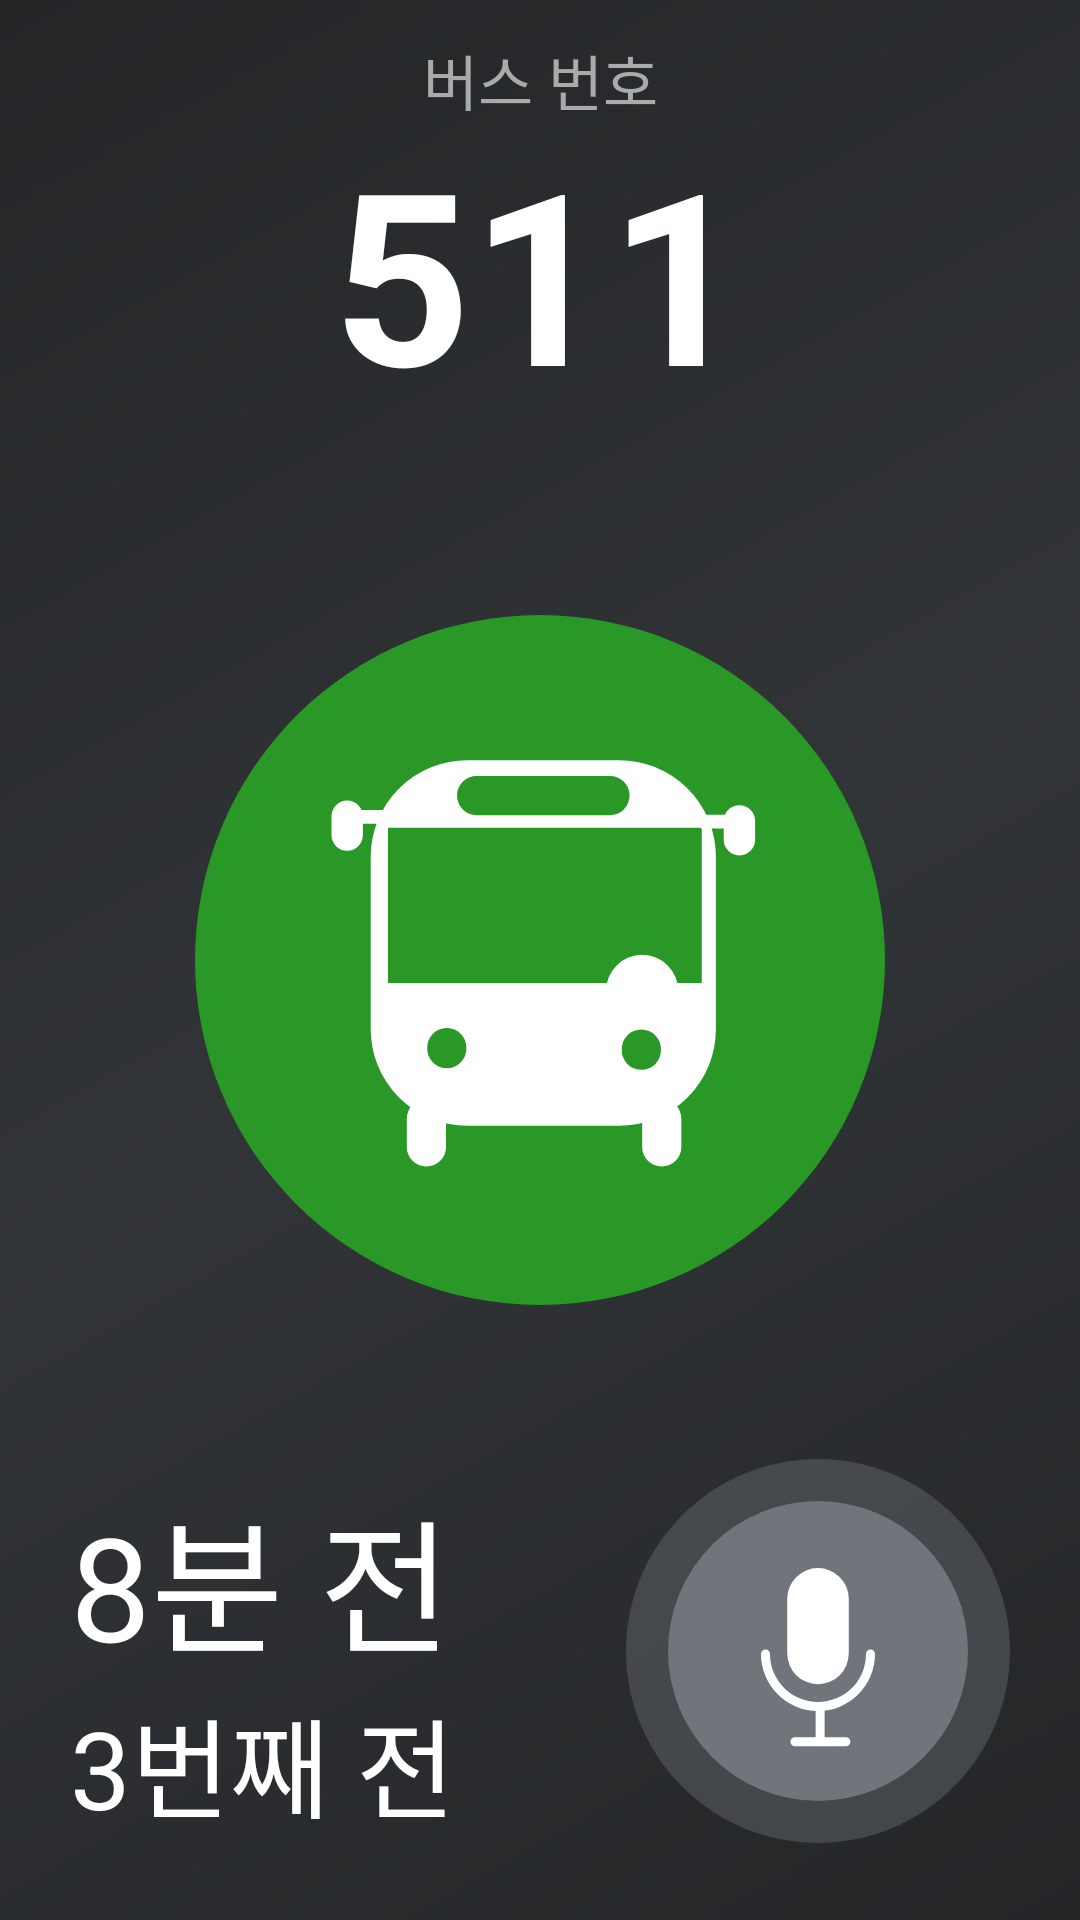

Produce the Android XML layout that renders to this screen, including the resource entries it uses.
<!-- AndroidManifest.xml: application theme Theme.StationForBlind -->
<!-- res/layout/activity_wait_bus.xml -->
<?xml version="1.0" encoding="utf-8"?>
<androidx.constraintlayout.widget.ConstraintLayout xmlns:android="http://schemas.android.com/apk/res/android"
    xmlns:app="http://schemas.android.com/apk/res-auto"
    xmlns:tools="http://schemas.android.com/tools"
    android:id="@+id/main"
    android:layout_width="match_parent"
    android:layout_height="match_parent"
    android:background="@drawable/background_gradient"
    tools:context=".WaitBus">
    <TextView
        android:layout_width="wrap_content"
        android:layout_height="wrap_content"
        android:text="버스 번호"
        android:textSize="20sp"
        android:textColor="#AAAAAA"
        app:layout_constraintTop_toTopOf="parent"
        app:layout_constraintLeft_toLeftOf="parent"
        app:layout_constraintRight_toRightOf="parent"
        app:layout_constraintBottom_toTopOf="@id/tv_bus_title"
        app:layout_constraintVertical_bias="1.5"/>
    <TextView
        android:id="@+id/tv_bus_title"
        android:layout_width="wrap_content"
        android:layout_height="wrap_content"
        android:text="511"
        android:textSize="80sp"
        android:textStyle="bold"
        android:textColor="@color/white"
        app:layout_constraintTop_toTopOf="parent"
        app:layout_constraintLeft_toLeftOf="parent"
        app:layout_constraintRight_toRightOf="parent"
        app:layout_constraintBottom_toBottomOf="parent"
        app:layout_constraintVertical_bias="0.07"/>

    <ImageView
        android:layout_width="230dp"
        android:layout_height="230dp"
        android:background="@drawable/bus_icon"
        app:layout_constraintTop_toTopOf="parent"
        app:layout_constraintLeft_toLeftOf="parent"
        app:layout_constraintRight_toRightOf="parent"
        app:layout_constraintBottom_toBottomOf="parent"
        android:contentDescription="초록색버스입니다." />

    <ImageView
        android:id="@+id/iv_bus_arrow"
        android:layout_width="wrap_content"
        android:layout_height="wrap_content"
        android:background="@drawable/bus_arrow"
        app:layout_constraintTop_toTopOf="parent"
        app:layout_constraintLeft_toLeftOf="parent"
        app:layout_constraintRight_toRightOf="parent"
        app:layout_constraintBottom_toBottomOf="parent"
        android:visibility="gone"/>

    <LinearLayout
        android:layout_width="wrap_content"
        android:layout_height="wrap_content"
        app:layout_constraintTop_toTopOf="parent"
        app:layout_constraintLeft_toLeftOf="parent"
        app:layout_constraintRight_toRightOf="parent"
        app:layout_constraintBottom_toBottomOf="parent"
        app:layout_constraintVertical_bias="0.95"
        app:layout_constraintHorizontal_bias="0.1"
        android:orientation="vertical">
        <TextView
            android:id="@+id/tv_rest_time"
            android:layout_width="wrap_content"
            android:layout_height="wrap_content"
            android:text="8분 전"
            android:textColor="@color/white"
            android:textSize="48sp"/>
        <TextView
            android:id="@+id/tv_rest_stops"
            android:layout_width="wrap_content"
            android:layout_height="wrap_content"
            android:text="3번째 전"
            android:textColor="@color/white"
            android:textSize="36sp"/>
    </LinearLayout>
    <ImageButton
        android:id="@+id/image_btn_tts"
        android:layout_width="wrap_content"
        android:layout_height="wrap_content"
        android:background="@drawable/voice_recognition_icon"
        android:layout_gravity="center_vertical"
        app:layout_constraintTop_toTopOf="parent"
        app:layout_constraintLeft_toLeftOf="parent"
        app:layout_constraintRight_toRightOf="parent"
        app:layout_constraintBottom_toBottomOf="parent"
        app:layout_constraintVertical_bias="0.95"
        app:layout_constraintHorizontal_bias="0.9"
        android:contentDescription="@string/voice_recognition_button" />
</androidx.constraintlayout.widget.ConstraintLayout>
<!-- resources referenced by this layout -->
<resources>
  <!-- drawable background_gradient (drawable) -->
  <?xml version="1.0" encoding="utf-8"?>
  <shape xmlns:android="http://schemas.android.com/apk/res/android" android:shape="rectangle">
      <gradient
          android:type="linear"
          android:startColor="#232527"
          android:centerColor="#323538"
          android:endColor="#232527"
          android:angle="135" />
  </shape>
  <!-- drawable bus_arrow (drawable) -->
  <vector xmlns:android="http://schemas.android.com/apk/res/android"
      android:width="377dp"
      android:height="377dp"
      android:viewportWidth="377"
      android:viewportHeight="377">
    <path
        android:pathData="M188.75,21.8C190.42,20.71 192.58,20.71 194.25,21.8L237.77,50.41C238.76,51.06 237.97,52.65 236.85,52.28C218.98,46.38 203.29,43 191.5,43C179.49,43 164.81,46.4 145.61,52.57C144.49,52.93 143.74,51.39 144.72,50.74L188.75,21.8Z"
        android:fillColor="#FFD400"/>
  </vector>
  <!-- drawable bus_icon: vector/xml drawable (drawable, 2807 chars, omitted) -->
  <!-- drawable voice_recognition_icon (drawable) -->
  <vector xmlns:android="http://schemas.android.com/apk/res/android"
      android:width="128dp"
      android:height="128dp"
      android:viewportWidth="128"
      android:viewportHeight="128">
    <path
        android:pathData="M64,64m-50,0a50,50 0,1 1,100 0a50,50 0,1 1,-100 0"
        android:fillColor="#6F757B"/>
    <path
        android:pathData="M64,64m-64,0a64,64 0,1 1,128 0a64,64 0,1 1,-128 0"
        android:fillColor="#6F757B"
        android:fillAlpha="0.4"/>
    <path
        android:pathData="M56.32,94.24H73.29"
        android:strokeWidth="3"
        android:fillColor="#00000000"
        android:strokeColor="#ffffff"
        android:strokeLineCap="round"/>
    <path
        android:pathData="M64.71,82.79L64.71,94.63"
        android:strokeWidth="3"
        android:fillColor="#00000000"
        android:strokeColor="#ffffff"/>
    <path
        android:pathData="M81.5,65C81.5,67.3 81.05,69.57 80.17,71.7C79.29,73.82 78,75.75 76.37,77.37C74.75,79 72.82,80.29 70.7,81.17C68.57,82.05 66.3,82.5 64,82.5C61.7,82.5 59.43,82.05 57.3,81.17C55.18,80.29 53.25,79 51.63,77.37C50,75.75 48.71,73.82 47.83,71.7C46.95,69.57 46.5,67.3 46.5,65"
        android:strokeWidth="3"
        android:fillColor="#00000000"
        android:strokeColor="#ffffff"
        android:strokeLineCap="round"/>
    <path
        android:pathData="M64,36.37L64,36.37A10.26,10.26 0,0 1,74.26 46.63L74.26,64.79A10.26,10.26 0,0 1,64 75.05L64,75.05A10.26,10.26 0,0 1,53.74 64.79L53.74,46.63A10.26,10.26 0,0 1,64 36.37z"
        android:fillColor="#ffffff"/>
  </vector>
  <string name="voice_recognition_button">음성인식 버튼입니다. 누르거나 화면을 흔들어주세요.</string>
  <style name="Theme.StationForBlind" parent="Base.Theme.StationForBlind" />
  <style name="Base.Theme.StationForBlind" parent="Theme.Material3.DayNight.NoActionBar">
          
          
      </style>
  <!-- not gathered from this repository: default colours our renderer supplied (Android Studio template values) -->
  <color name="white">#FFFFFFFF</color>
</resources>
